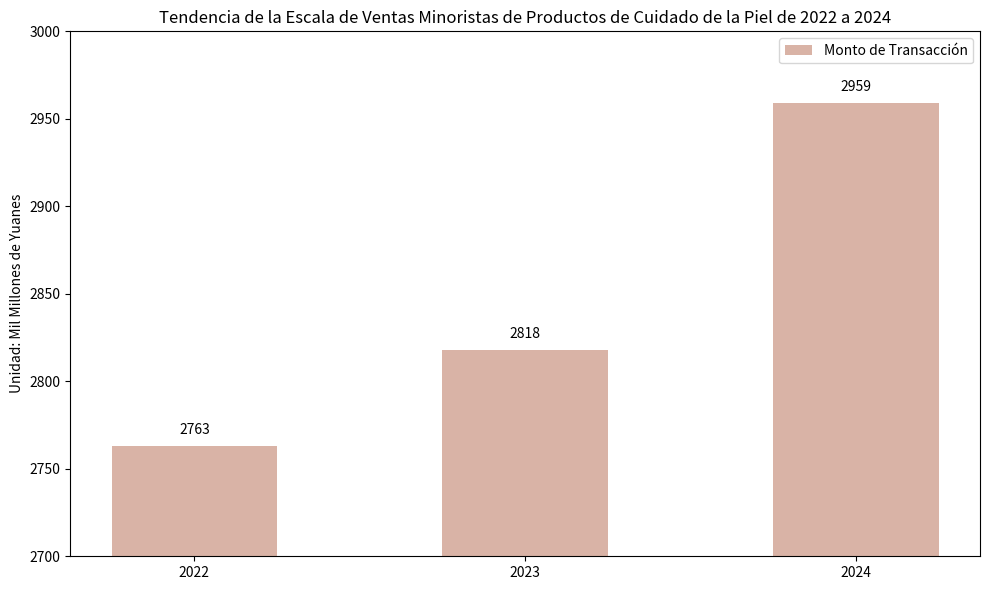

Write the Python code that produced this figure.
import matplotlib.pyplot as plt
import numpy as np

# Años
años = [2022, 2023, 2024]
# Monto de transacciones (mil millones de yuanes)
montos = [2763, 2818, 2959]

x = np.arange(len(años))
ancho = 0.5

fig, ax = plt.subplots(figsize=(10, 6))
rects = ax.bar(x, montos, ancho, label='Monto de Transacción', color='#D9B3A6')

# Etiquetar el monto de transacción
for rect, monto in zip(rects, montos):
    altura = rect.get_height()
    ax.text(rect.get_x() + rect.get_width()/2., altura + 5,
            f'{monto}', ha='center', va='bottom')

# Establecer el rango del eje Y para magnificar la diferencia de altura
ax.set_ylim(2700, 3000)

ax.set_ylabel('Unidad: Mil Millones de Yuanes')
ax.set_title('Tendencia de la Escala de Ventas Minoristas de Productos de Cuidado de la Piel de 2022 a 2024')
ax.set_xticks(x)
ax.set_xticklabels(años)
ax.legend()

plt.tight_layout()
plt.show()
